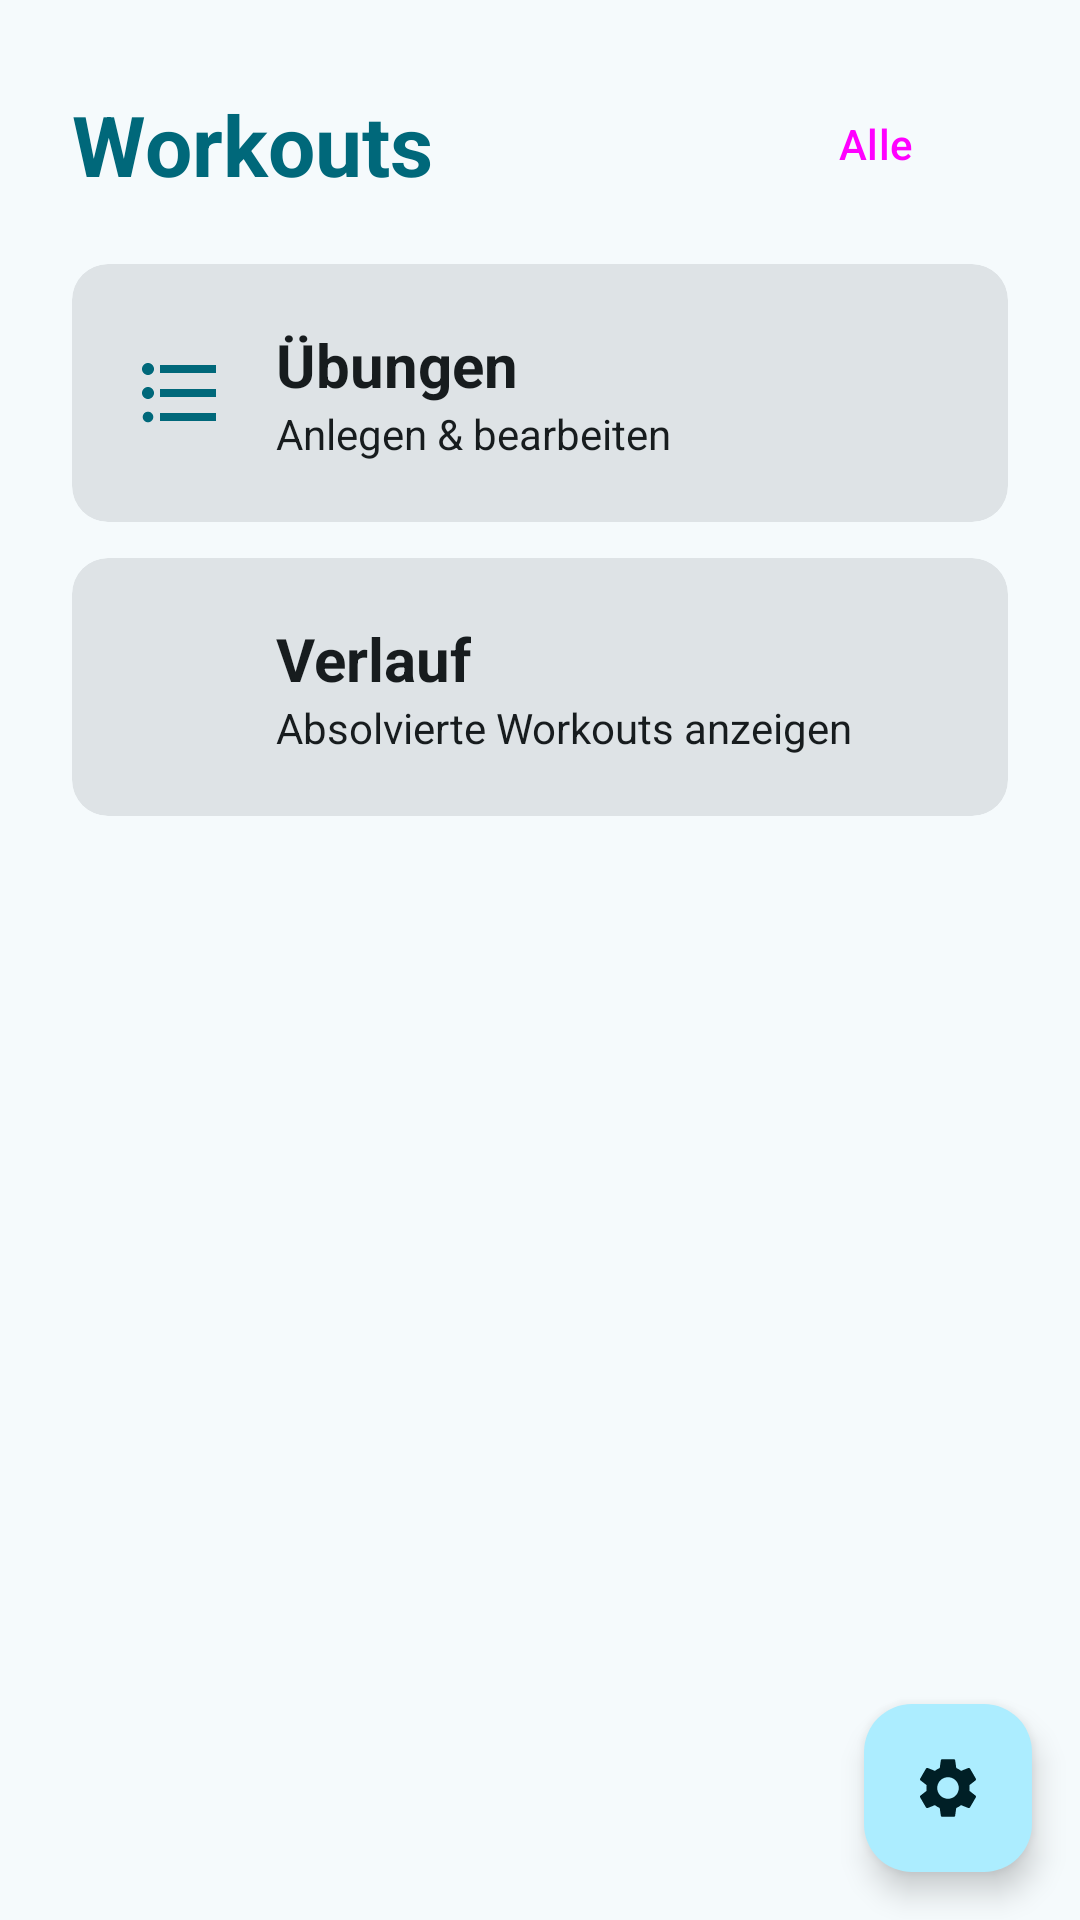

The Android layout XML behind this screen, and the referenced resources:
<!-- AndroidManifest.xml: application theme Theme.Workout -->
<!-- res/layout/fragment_home.xml -->
<?xml version="1.0" encoding="utf-8"?>
<FrameLayout
    xmlns:android="http://schemas.android.com/apk/res/android"
    xmlns:app="http://schemas.android.com/apk/res-auto"
    android:layout_width="match_parent"
    android:layout_height="match_parent">

<androidx.core.widget.NestedScrollView
    android:layout_width="match_parent"
    android:layout_height="match_parent">


<LinearLayout
    android:layout_width="match_parent"
    android:layout_height="wrap_content"
    android:orientation="vertical"
    android:paddingStart="24dp"
    android:paddingTop="24dp"
    android:paddingEnd="24dp"
    android:paddingBottom="88dp">

    
    <TextView
        android:id="@+id/txtWeeklyProgress"
        android:layout_width="match_parent"
        android:layout_height="wrap_content"
        android:layout_marginBottom="16dp"
        android:textAppearance="?attr/textAppearanceTitleMedium"
        android:visibility="gone"/>

    <LinearLayout
        android:layout_width="match_parent"
        android:layout_height="wrap_content"
        android:gravity="center_vertical"
        android:orientation="horizontal">

        <TextView
            android:id="@+id/txtWorkoutsHeading"
            android:layout_width="0dp"
            android:layout_height="wrap_content"
            android:layout_weight="1"
            android:text="@string/workouts"
            android:textColor="?attr/colorPrimary"
            android:textSize="28sp"
            android:textStyle="bold"/>

        <Button
            android:id="@+id/btnAllWorkouts"
            style="@style/Widget.Material3.Button.TextButton"
            android:layout_width="wrap_content"
            android:layout_height="wrap_content"
            android:contentDescription="@string/alle_workouts"
            android:text="@string/alle"/>
    </LinearLayout>

    <androidx.recyclerview.widget.RecyclerView
        android:id="@+id/recyclerRecentWorkouts"
        android:layout_width="match_parent"
        android:layout_height="wrap_content"
        android:layout_marginBottom="16dp"
        android:nestedScrollingEnabled="false"/>

    <include
        android:id="@+id/emptyState"
        layout="@layout/view_empty_state"
        android:layout_width="match_parent"
        android:layout_height="wrap_content"
        android:layout_marginBottom="16dp"
        android:visibility="gone"/>

    <com.google.android.material.card.MaterialCardView
        android:id="@+id/btnExercises"
        style="@style/Widget.Workout.ListCard"
        android:layout_marginBottom="12dp"
        android:clickable="true"
        android:focusable="true">

        <LinearLayout
            android:layout_width="match_parent"
            android:layout_height="wrap_content"
            android:gravity="center_vertical"
            android:orientation="horizontal"
            android:padding="20dp">

            <ImageView
                android:layout_width="32dp"
                android:layout_height="32dp"
                android:layout_marginEnd="16dp"
                android:contentDescription="@null"
                android:src="@drawable/ic_list"
                app:tint="?attr/colorPrimary"/>

            <LinearLayout
                android:layout_width="0dp"
                android:layout_height="wrap_content"
                android:layout_weight="1"
                android:orientation="vertical">

                <TextView
                    android:layout_width="wrap_content"
                    android:layout_height="wrap_content"
                    android:text="@string/exercises"
                    android:textSize="20sp"
                    android:textStyle="bold"/>

                <TextView
                    android:layout_width="wrap_content"
                    android:layout_height="wrap_content"
                    android:text="@string/uebungen_untertitel"/>
            </LinearLayout>
        </LinearLayout>
    </com.google.android.material.card.MaterialCardView>

    <com.google.android.material.card.MaterialCardView
        android:id="@+id/btnHistory"
        style="@style/Widget.Workout.ListCard"
        android:clickable="true"
        android:focusable="true">

        <LinearLayout
            android:layout_width="match_parent"
            android:layout_height="wrap_content"
            android:gravity="center_vertical"
            android:orientation="horizontal"
            android:padding="20dp">

            <ImageView
                android:layout_width="32dp"
                android:layout_height="32dp"
                android:layout_marginEnd="16dp"
                android:contentDescription="@null"
                android:src="@drawable/ic_history"
                app:tint="?attr/colorPrimary"/>

            <LinearLayout
                android:layout_width="0dp"
                android:layout_height="wrap_content"
                android:layout_weight="1"
                android:orientation="vertical">

                <TextView
                    android:layout_width="wrap_content"
                    android:layout_height="wrap_content"
                    android:text="@string/history"
                    android:textSize="20sp"
                    android:textStyle="bold"/>

                <TextView
                    android:layout_width="wrap_content"
                    android:layout_height="wrap_content"
                    android:text="@string/verlauf_untertitel"/>
            </LinearLayout>
        </LinearLayout>
    </com.google.android.material.card.MaterialCardView>

</LinearLayout>
</androidx.core.widget.NestedScrollView>


<com.google.android.material.floatingactionbutton.FloatingActionButton
    android:id="@+id/fabSettings"
    android:layout_width="wrap_content"
    android:layout_height="wrap_content"
    android:layout_gravity="bottom|end"
    android:layout_margin="16dp"
    android:contentDescription="@string/einstellungen"
    app:srcCompat="@drawable/ic_settings"/>

</FrameLayout>
<!-- res/layout/view_empty_state.xml (included above) -->
<?xml version="1.0" encoding="utf-8"?>
<LinearLayout
    xmlns:android="http://schemas.android.com/apk/res/android"
    xmlns:app="http://schemas.android.com/apk/res-auto"
    xmlns:tools="http://schemas.android.com/tools"
    android:layout_width="match_parent"
    android:layout_height="wrap_content"
    android:gravity="center_horizontal"
    android:orientation="vertical"
    android:padding="24dp">

    <ImageView
        android:id="@+id/imgEmptyIcon"
        android:layout_width="56dp"
        android:layout_height="56dp"
        android:contentDescription="@null"
        app:tint="?attr/colorOnSurfaceVariant"
        tools:src="@drawable/ic_list"/>

    <TextView
        android:id="@+id/txtEmptyHint"
        android:layout_width="wrap_content"
        android:layout_height="wrap_content"
        android:layout_marginTop="12dp"
        android:gravity="center"
        android:textAppearance="?attr/textAppearanceBodyLarge"
        android:textColor="?attr/colorOnSurfaceVariant"
        tools:text="@string/noch_keine_workouts"/>

    <com.google.android.material.button.MaterialButton
        android:id="@+id/btnEmptyAction"
        style="@style/Widget.Material3.Button"
        android:layout_width="wrap_content"
        android:layout_height="wrap_content"
        android:layout_marginTop="16dp"
        android:visibility="gone"
        tools:text="@string/workout_anlegen"
        tools:visibility="visible"/>
</LinearLayout>
<!-- resources referenced by this layout -->
<resources>
  <!-- drawable ic_list (drawable) -->
  <vector xmlns:android="http://schemas.android.com/apk/res/android"
      android:width="24dp"
      android:height="24dp"
      android:viewportWidth="24"
      android:viewportHeight="24">
      <path
          android:fillColor="#FFFFFFFF"
          android:pathData="M4,10.5c-0.83,0 -1.5,0.67 -1.5,1.5s0.67,1.5 1.5,1.5 1.5,-0.67 1.5,-1.5 -0.67,-1.5 -1.5,-1.5zM4,4.5c-0.83,0 -1.5,0.67 -1.5,1.5S3.17,7.5 4,7.5 5.5,6.83 5.5,6 4.83,4.5 4,4.5zM4,16.67c-0.74,0 -1.33,0.6 -1.33,1.33s0.6,1.33 1.33,1.33 1.33,-0.6 1.33,-1.33 -0.59,-1.33 -1.33,-1.33zM7,19h14v-2H7v2zM7,13h14v-2H7v2zM7,5v2h14V5H7z"/>
  </vector>
  <string name="alle">Alle</string>
  <string name="alle_workouts">Alle Workouts</string>
  <string name="einstellungen">Einstellungen</string>
  <string name="exercises">Übungen</string>
  <string name="history">Verlauf</string>
  <string name="noch_keine_workouts">Noch keine Workouts</string>
  <string name="uebungen_untertitel">Anlegen &amp; bearbeiten</string>
  <string name="verlauf_untertitel">Absolvierte Workouts anzeigen</string>
  <string name="workout_anlegen">Workout anlegen</string>
  <string name="workouts">Workouts</string>
  <style name="Widget.Workout.ListCard" parent="Widget.Material3.CardView.Filled">
          <item name="android:layout_width">match_parent</item>
          <item name="android:layout_height">wrap_content</item>
          <item name="android:layout_marginBottom">8dp</item>
      </style>
  <style name="Theme.Workout" parent="Base.Theme.Workout" />
  <color name="primary">#00687A</color>
  <color name="on_primary">#FFFFFF</color>
  <color name="primary_container">#ACEDFF</color>
  <color name="on_primary_container">#001F26</color>
  <color name="primary_inverse">#84D2E7</color>
  <color name="secondary">#4B6269</color>
  <color name="on_secondary">#FFFFFF</color>
  <color name="secondary_container">#CEE7EF</color>
  <color name="on_secondary_container">#061F25</color>
  <color name="tertiary">#565D7E</color>
  <color name="on_tertiary">#FFFFFF</color>
  <color name="tertiary_container">#DDE1FF</color>
  <color name="on_tertiary_container">#131A37</color>
  <color name="error">#BA1A1A</color>
  <color name="on_error">#FFFFFF</color>
  <color name="error_container">#FFDAD6</color>
  <color name="on_error_container">#410002</color>
  <color name="surface">#F5FAFC</color>
  <color name="on_surface">#171C1E</color>
  <color name="surface_variant">#DBE4E7</color>
  <color name="on_surface_variant">#3F484B</color>
  <color name="surface_inverse">#2B3133</color>
  <color name="on_surface_inverse">#ECF2F4</color>
  <color name="surface_dim">#D5DBDD</color>
  <color name="surface_bright">#F5FAFC</color>
  <color name="surface_container_lowest">#FFFFFF</color>
  <color name="surface_container_low">#EFF4F7</color>
  <color name="surface_container">#E9EFF1</color>
  <color name="surface_container_high">#E3E9EB</color>
  <color name="surface_container_highest">#DEE3E6</color>
  <color name="outline">#70797C</color>
  <color name="outline_variant">#BFC8CB</color>
</resources>
